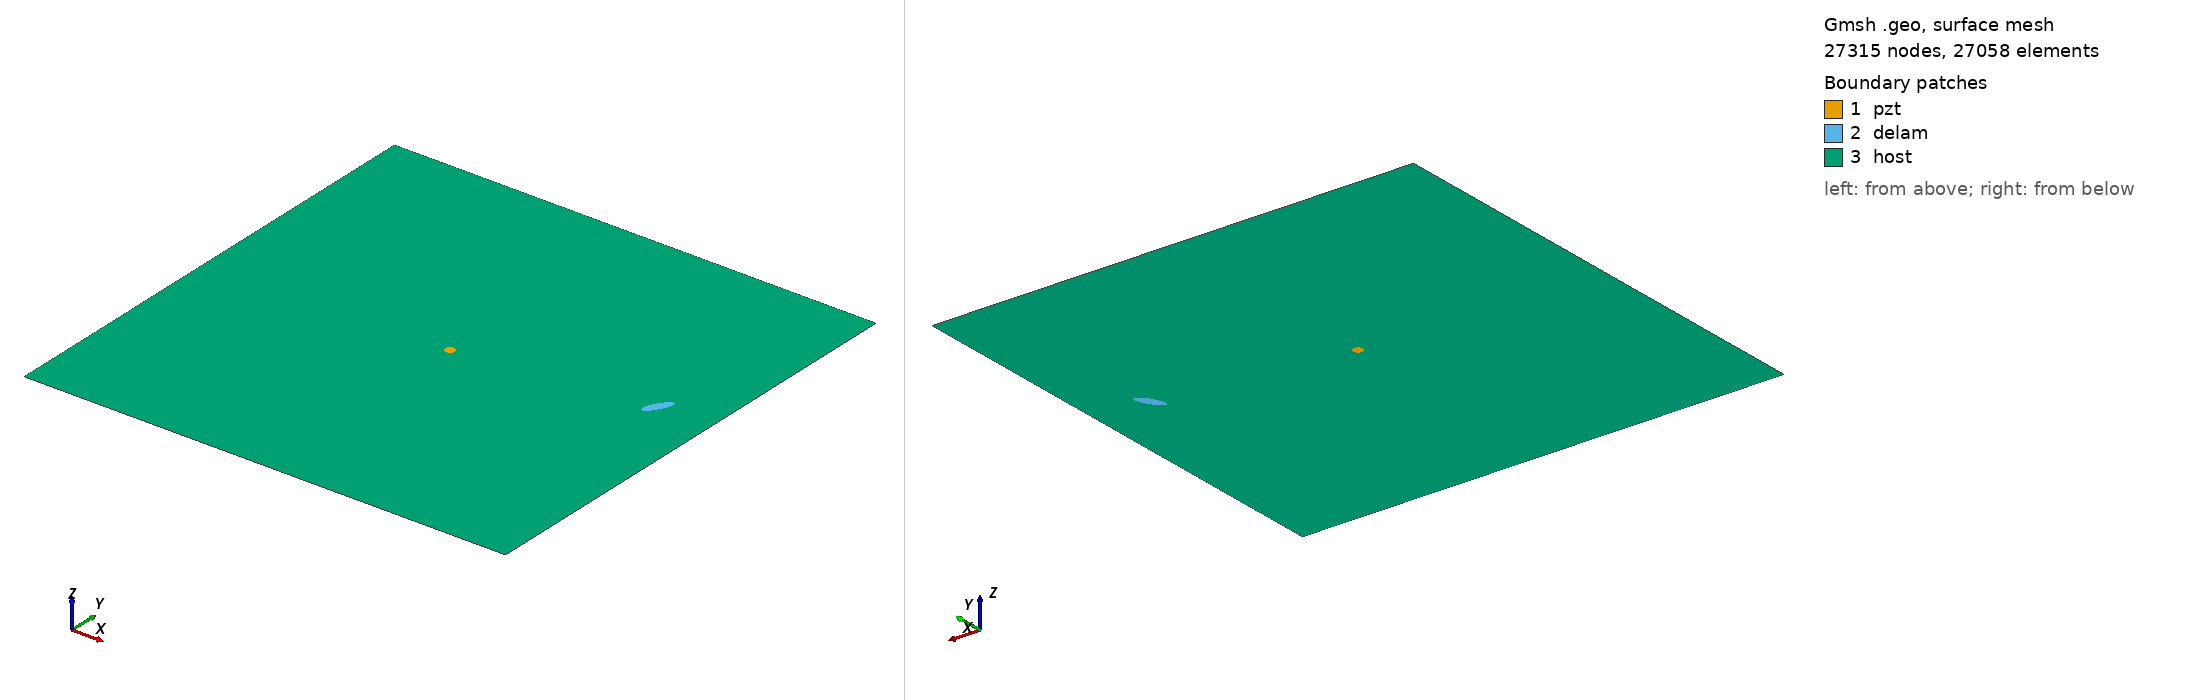

Gmsh geometry script, surface-meshed: 27315 nodes, 27058 surface elements. Boundary patches (legend numbers): 1 pzt, 2 delam, 3 host. Left view from above one corner, right view from below the opposite corner. Legend entries are the model's physical surfaces. The drawing asked Gmsh for element sizes between 1% and 20% of the model's largest extent; the script's own settings can give other sizes.

=== m_66_delam1_position_no_59_a_15mm_b_5mm_angle_60.geo (drawn) ===
SetFactory("OpenCASCADE");
L=0.500000; 
W=0.500000; 
a=0.015000; 
b=0.005000; 
x=0.444444; 
y=0.277778; 
alpha=0.333333 *Pi; 
r=0.005000; 
xpzt=0.250000; 
ypzt=0.250000; 
//+
Point(1) = {0, 0, 0, 1.0};
//+
Point(2) = {L, 0, 0, 1.0};
//+
Point(3) = {L, W, 0, 1.0};
//+
Point(4) = {0, W, 0, 1.0};
//+
Line(1) = {1, 2};
//+
Line(2) = {2, 3};
//+
Line(3) = {3, 4};
//+
Line(4) = {4, 1};
//+
Circle(5) = {xpzt, ypzt, -0, r, 0, 2*Pi};
//+
Ellipse(6) = {x, y, -0, a, b, 0, 2*Pi};
//+
Rotate {{0, 0, 1}, {x, y, 0}, alpha} {
  Curve{6}; 
}
//+
Curve Loop(1) = {4, 1, 2, 3};
//+
Curve Loop(2) = {6};
//+
Curve Loop(3) = {5};
//+
Curve Loop(4) = {6};
//+
Curve Loop(5) = {5};
//+
Plane Surface(1) = {5};
//+
Plane Surface(2) = {4};
//+
Plane Surface(3) = {1, 2, 3};
//+
Point(9) = {xpzt, ypzt, 0, 1.0};
//+
Point{9} In Surface {1};// mesh node at centre of pzt
//+
Physical Surface("pzt") = {1};
//+
Physical Surface("delam") = {2};
//+
Physical Surface("host") = {3};

Mesh.Algorithm = 6; // Frontal
Mesh.CharacteristicLengthFactor = 0.080000;
Mesh.CharacteristicLengthMin = 0.001000;
Mesh.CharacteristicLengthMax = 0.200000;
Mesh.RecombineAll = 1; // Apply recombination algorithm
Mesh.SubdivisionAlgorithm = 1; // 1: all quadrangles
Mesh.Smoothing = 1;
